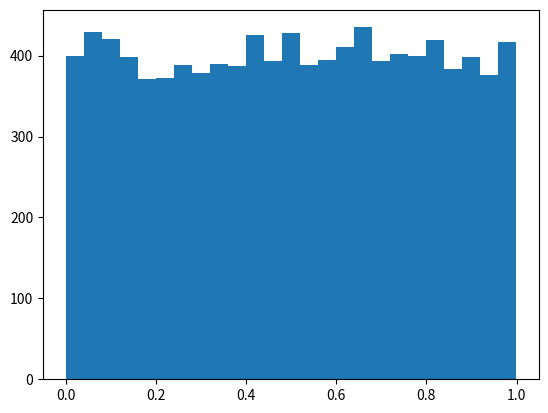

Here is the Python script that generated this plot: (Note: this script raises an exception after producing the figure.)
import matplotlib.pyplot as plt, random
for k in range(1,52,10): 
    L = [sum(random.random() for l in range(k)) for i in range(10000)]
    plt.hist(L,25,normed='True')
plt.show()
